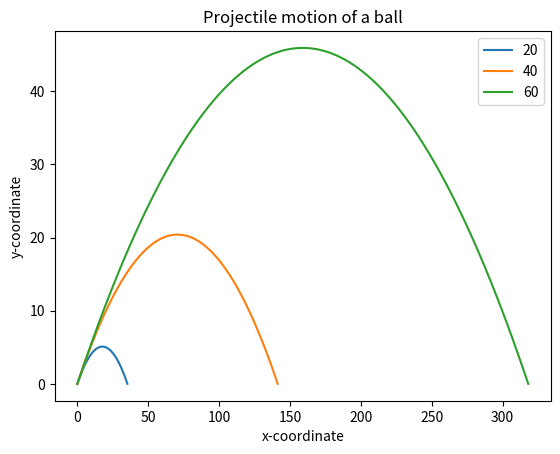

Recreate this plot in Python.
import math
from matplotlib import pyplot as plt


def draw_graph(x, y):

    plt.plot(x, y)
    plt.xlabel('x-coordinate')
    plt.ylabel('y-coordinate')
    plt.title('Projectile motion of a ball')


def frange(start, final, interval):

    numbers = []
    while start < final:
        numbers.append(start)
        start = start + interval

    return numbers


def draw_trajectory(u, theta):
    theta = math.radians(theta)
    g = 9.8

    # Time of flight
    t_flight = 2*u*math.sin(theta)/g
    # Find time intervals
    intervals = frange(0, t_flight, 0.001)
    # List of x and y coordinates
    x = []
    y = []
    for t in intervals:
        x.append(u*math.cos(theta)*t)
        y.append(u*math.sin(theta)*t - 0.5*g*t*t)

    draw_graph(x, y)


if __name__ == '__main__':
    import sys
    print(sys.version_info)
    print(sys.version)

    # List of three different initial velocities u
    u_list = [20, 40, 60]
    theta = 30
    for u in u_list:
        draw_trajectory(u, theta)
    # Add a legend and show the graph v
    plt.legend(['20', '40', '60'])
    plt.show()